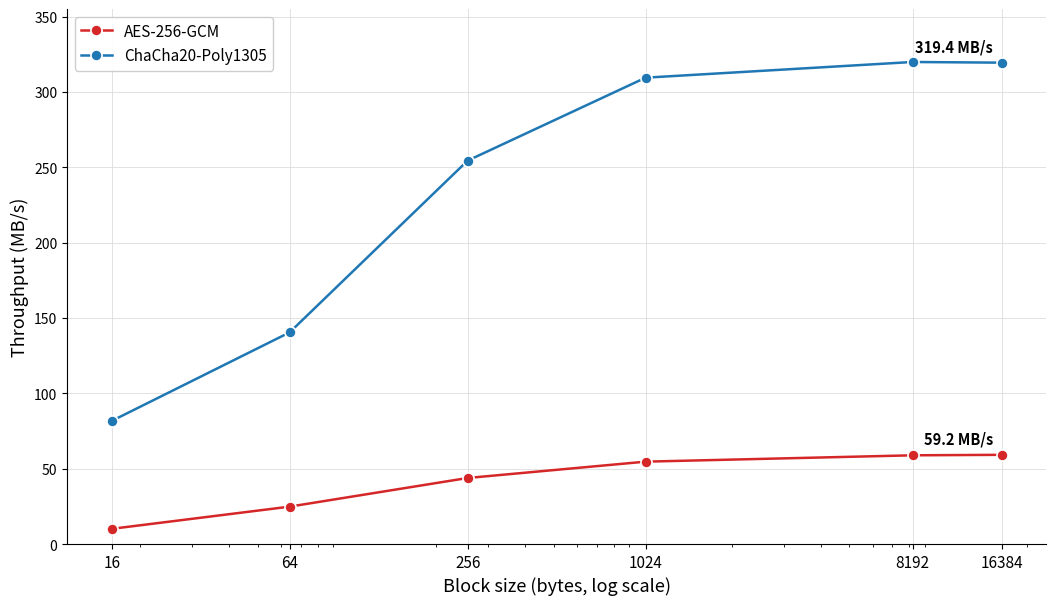
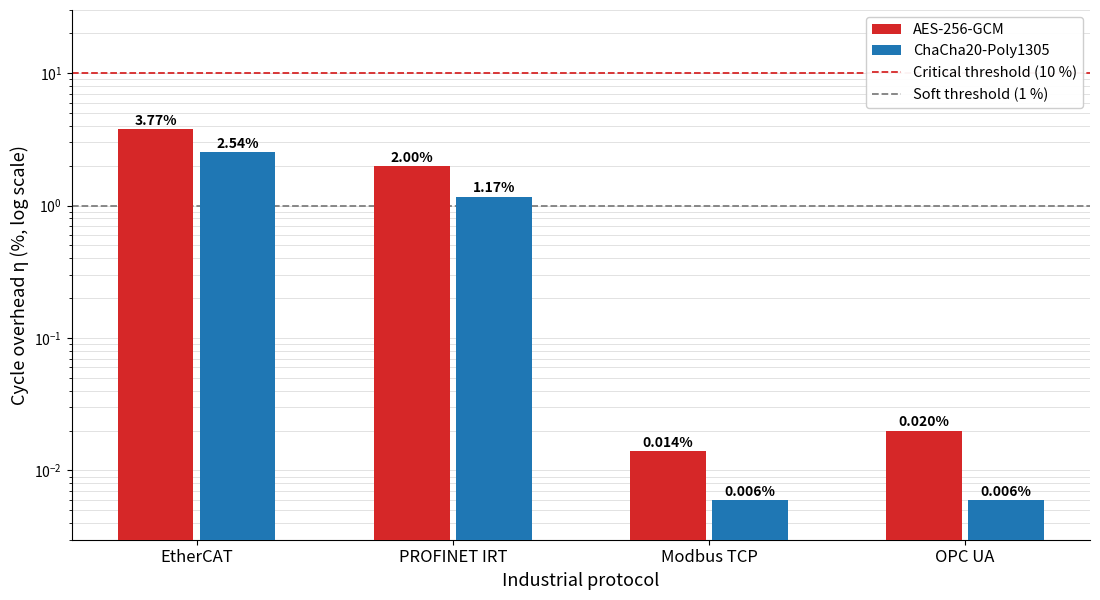
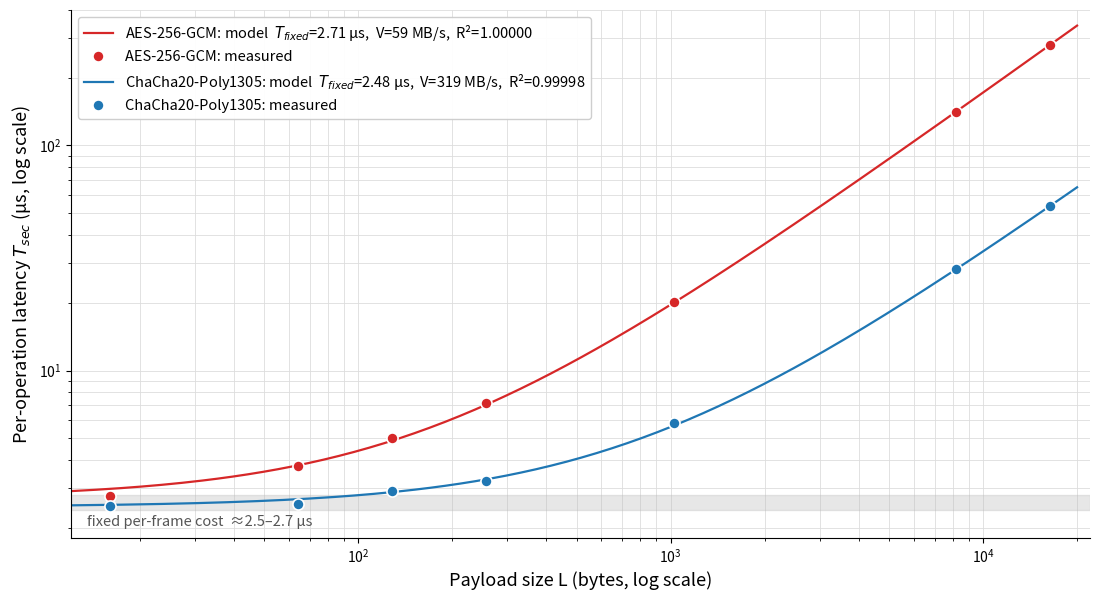
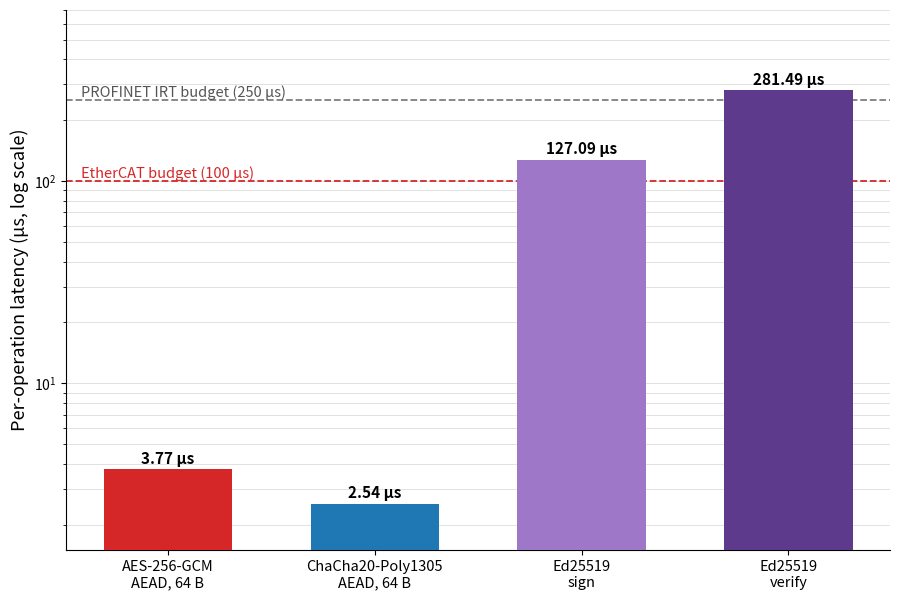

Write Python code to recreate these figures, in order.
#!/usr/bin/env python3
"""
generate_figures.py — regenerates Figures 1-4 of the manuscript.

Fig. 1  fig1_throughput.png     steady-state cipher throughput (Test 1, openssl speed)
Fig. 2  fig2_overhead.png       cycle overhead per protocol vs 10%/1% thresholds
Fig. 3  fig3_model_fit.png      measured per-op latency vs payload + model fit
Fig. 4  fig4_asymmetric.png     symmetric vs asymmetric per-op latency vs budgets

Figs. 2-4 use the native-C benchmark results (mean of 3 runs, see
results/c_benchmark_results.csv); Fig. 1 uses the Test 1 (openssl speed)
throughput data of Table 2. All outputs: 300 dpi.
"""
import matplotlib
matplotlib.use("Agg")
import matplotlib.pyplot as plt
import numpy as np

RED, BLUE, PURPLE, DPURPLE = "#d62728", "#1f77b4", "#9e77c8", "#5e3a8c"

# ---- Native-C measurements (mean of 3 runs), µs ----
L = np.array([16, 64, 128, 256, 1024, 8192, 16384], dtype=float)
AES = np.array([2.76, 3.77, 5.00, 7.17, 20.11, 141.08, 279.90])
CHA = np.array([2.50, 2.54, 2.93, 3.23, 5.82, 28.28, 53.80])
ED_SIGN, ED_VERIFY = 127.09, 281.49

# =========================== Fig. 1 ===========================
# Test 1 (openssl speed -evp) steady-state throughput, KB/s — Table 2
B1 = np.array([16, 64, 256, 1024, 8192, 16384], dtype=float)
AES_T1 = np.array([10081, 24821, 43825, 54662, 58870, 59189]) / 1000.0   # MB/s
CHA_T1 = np.array([81679, 140454, 254390, 309432, 319845, 319395]) / 1000.0

fig, ax = plt.subplots(figsize=(10.66, 6.16))
ax.plot(B1, AES_T1, "-o", color=RED, lw=1.8, ms=8, mec="white", mew=1.2,
        label="AES-256-GCM", zorder=3)
ax.plot(B1, CHA_T1, "-o", color=BLUE, lw=1.8, ms=8, mec="white", mew=1.2,
        label="ChaCha20-Poly1305", zorder=3)
for x_, y_ in ((B1[-1], AES_T1[-1]), (B1[-1], CHA_T1[-1])):
    ax.annotate(f"{y_:.1f} MB/s", (x_, y_), textcoords="offset points",
                xytext=(-6, 8), ha="right", fontsize=10.5, fontweight="bold")
ax.set_xscale("log")
ax.set_xticks(B1)
ax.set_xticklabels([str(int(b)) for b in B1], fontsize=11)
ax.set_xlabel("Block size (bytes, log scale)", fontsize=13)
ax.set_ylabel("Throughput (MB/s)", fontsize=13)
ax.set_ylim(0, 355)
ax.grid(color="#dddddd", lw=0.6); ax.set_axisbelow(True)
ax.legend(loc="upper left", fontsize=11, framealpha=0.95)
for s_ in ("top", "right"): ax.spines[s_].set_visible(False)
fig.tight_layout(); fig.savefig("fig1_throughput.png", dpi=300); plt.close(fig)

# =========================== Fig. 2 ===========================
protocols = ["EtherCAT", "PROFINET IRT", "Modbus TCP", "OPC UA"]
eta_aes = [3.77, 2.00, 0.014, 0.020]
eta_cha = [2.54, 1.17, 0.006, 0.006]

x = np.arange(4); w = 0.32
fig, ax = plt.subplots(figsize=(11.1, 6.1))
for dx, vals, color, label in [(-w/2, eta_aes, RED, "AES-256-GCM"),
                               (+w/2, eta_cha, BLUE, "ChaCha20-Poly1305")]:
    ax.bar(x + dx, vals, width=w*0.92, color=color, label=label, zorder=3)
    for xp, v in zip(x + dx, vals):
        ax.annotate(f"{v:.2f}%" if v >= 0.1 else f"{v:.3f}%", (xp, v),
                    textcoords="offset points", xytext=(0, 3), ha="center",
                    fontsize=10, fontweight="bold", zorder=4)
ax.axhline(10, color=RED, ls="--", lw=1.3, zorder=2, label="Critical threshold (10 %)")
ax.axhline(1, color="#7f7f7f", ls="--", lw=1.3, zorder=2, label="Soft threshold (1 %)")
ax.set_yscale("log"); ax.set_ylim(3e-3, 30)
ax.set_xticks(x); ax.set_xticklabels(protocols, fontsize=12)
ax.set_xlabel("Industrial protocol", fontsize=13)
ax.set_ylabel("Cycle overhead η (%, log scale)", fontsize=13)
ax.grid(axis="y", which="both", color="#dddddd", lw=0.6); ax.set_axisbelow(True)
h, l = ax.get_legend_handles_labels()
ax.legend([h[i] for i in (2, 3, 0, 1)], [l[i] for i in (2, 3, 0, 1)],
          loc="upper right", fontsize=10.5, framealpha=0.95)
for s in ("top", "right"): ax.spines[s].set_visible(False)
fig.tight_layout(); fig.savefig("fig2_overhead.png", dpi=300); plt.close(fig)

# =========================== Fig. 3 ===========================
fig, ax = plt.subplots(figsize=(11.1, 6.1))
Lm = np.logspace(np.log10(12), np.log10(20000), 200)
for T, color, name in [(AES, RED, "AES-256-GCM"), (CHA, BLUE, "ChaCha20-Poly1305")]:
    b, a = np.polyfit(L, T, 1)
    r2 = 1 - (((T - (a + b*L))**2).sum() / ((T - T.mean())**2).sum())
    ax.plot(Lm, a + b*Lm, color=color, lw=1.6, zorder=2,
            label=f"{name}: model  $T_{{fixed}}$={a:.2f} μs,  V={1/b:.0f} MB/s,  R²={r2:.5f}")
    ax.plot(L, T, "o", color=color, ms=8, mec="white", mew=1.2, zorder=3,
            label=f"{name}: measured")
ax.axhspan(2.4, 2.8, color="#bbbbbb", alpha=0.35, zorder=1)
ax.annotate("fixed per-frame cost  ≈2.5–2.7 μs", (13.5, 2.28), fontsize=10.5,
            color="#555555", va="top")
ax.set_xscale("log"); ax.set_yscale("log")
ax.set_xlim(12, 22000); ax.set_ylim(1.8, 400)
ax.set_xlabel("Payload size L (bytes, log scale)", fontsize=13)
ax.set_ylabel("Per-operation latency $T_{sec}$ (μs, log scale)", fontsize=13)
ax.grid(which="both", color="#dddddd", lw=0.6); ax.set_axisbelow(True)
ax.legend(loc="upper left", fontsize=10.5, framealpha=0.95)
for s in ("top", "right"): ax.spines[s].set_visible(False)
fig.tight_layout(); fig.savefig("fig3_model_fit.png", dpi=300); plt.close(fig)

# =========================== Fig. 4 ===========================
fig, ax = plt.subplots(figsize=(9.1, 6.1))
names = ["AES-256-GCM\nAEAD, 64 B", "ChaCha20-Poly1305\nAEAD, 64 B",
         "Ed25519\nsign", "Ed25519\nverify"]
vals = [AES[1], CHA[1], ED_SIGN, ED_VERIFY]
colors = [RED, BLUE, PURPLE, DPURPLE]
bars = ax.bar(np.arange(4), vals, width=0.62, color=colors, zorder=3)
for xp, v in zip(np.arange(4), vals):
    ax.annotate(f"{v:.2f} μs", (xp, v), textcoords="offset points", xytext=(0, 4),
                ha="center", fontsize=11, fontweight="bold", zorder=4)
ax.axhline(100, color=RED, ls="--", lw=1.3, zorder=2)
ax.axhline(250, color="#7f7f7f", ls="--", lw=1.3, zorder=2)
ax.annotate("EtherCAT budget (100 μs)", (-0.42, 100), fontsize=10.5, color=RED,
            ha="left", va="bottom")
ax.annotate("PROFINET IRT budget (250 μs)", (-0.42, 250), fontsize=10.5,
            color="#555555", ha="left", va="bottom")
ax.set_yscale("log"); ax.set_ylim(1.5, 700)
ax.set_xticks(np.arange(4)); ax.set_xticklabels(names, fontsize=10.5)
ax.set_ylabel("Per-operation latency (μs, log scale)", fontsize=13)
ax.grid(axis="y", which="both", color="#dddddd", lw=0.6); ax.set_axisbelow(True)
for s in ("top", "right"): ax.spines[s].set_visible(False)
fig.tight_layout(); fig.savefig("fig4_asymmetric.png", dpi=300); plt.close(fig)

print("saved fig1_throughput.png fig2_overhead.png fig3_model_fit.png fig4_asymmetric.png")
